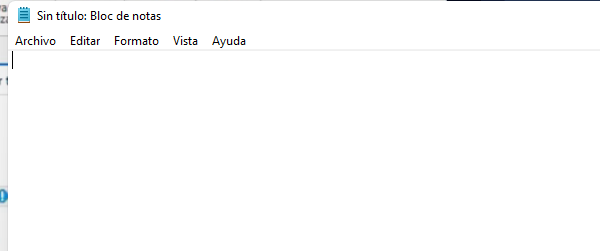
Workflow: EnfocarAplicacion

Step 1: Attach Window 'notepad.exe Sin' on the element in window '*Sin título: Bloc de notas' (notepad.exe)
